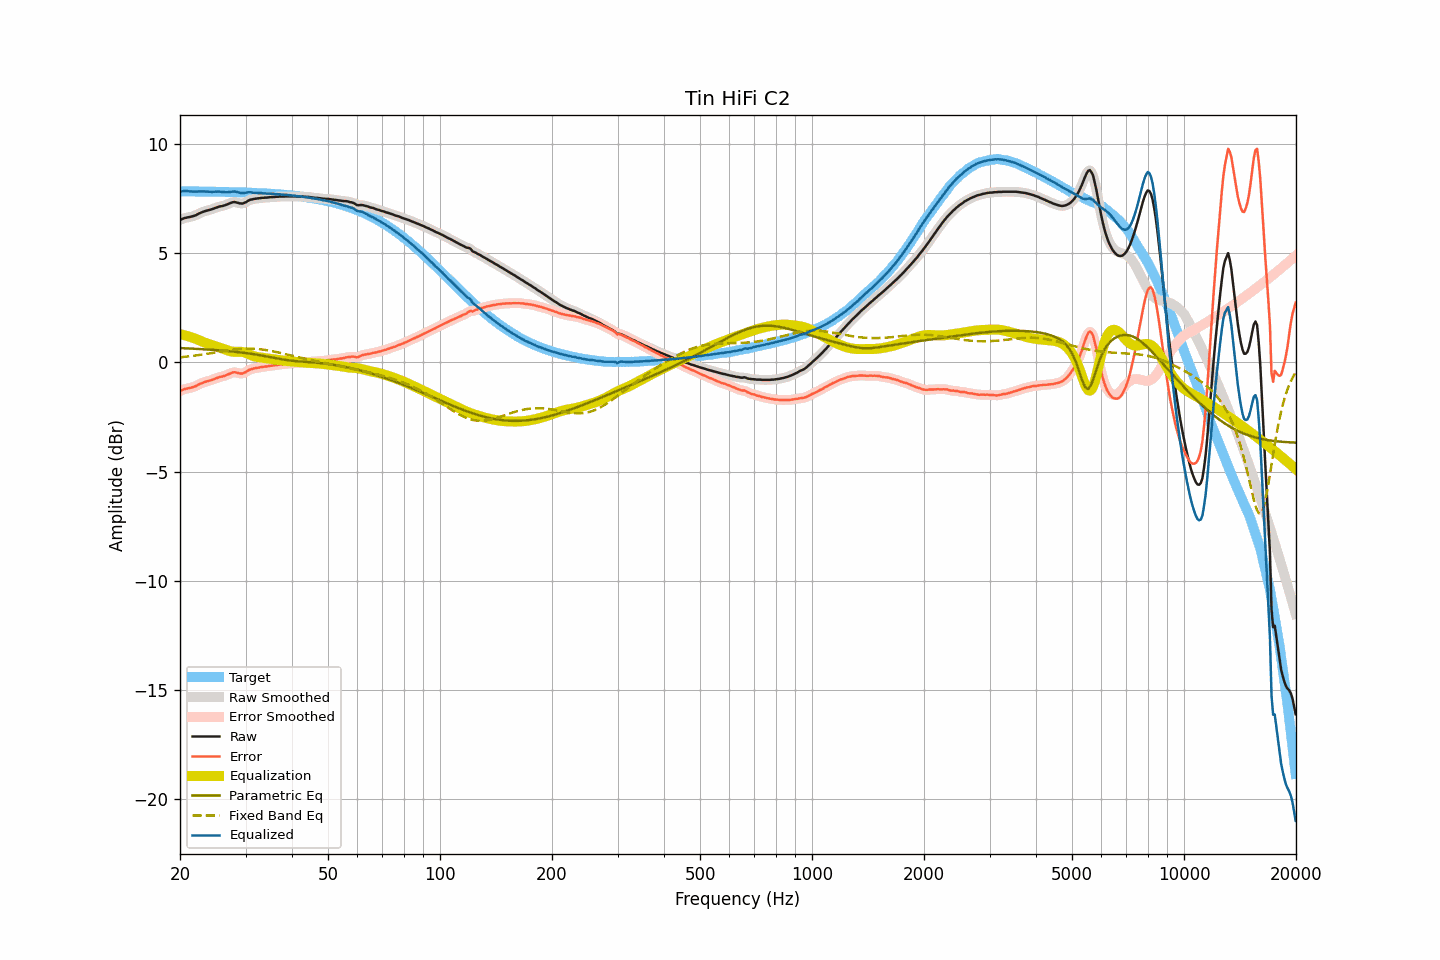

Data behind this chart, as committed beside it:
frequency, raw, smoothed, error, error_smoothed, equalization, parametric_eq, fixed_band_eq, equalized_raw, equalized_smoothed, target
20.00, 6.52, 6.52, -1.31, -1.31, 1.29, 0.65, 0.23, 7.81, 7.81, 7.83
20.20, 6.55, 6.55, -1.28, -1.28, 1.27, 0.65, 0.24, 7.82, 7.83, 7.83
20.40, 6.58, 6.58, -1.25, -1.25, 1.26, 0.65, 0.25, 7.84, 7.84, 7.83
20.61, 6.61, 6.60, -1.22, -1.22, 1.24, 0.64, 0.25, 7.85, 7.84, 7.83
20.81, 6.62, 6.62, -1.21, -1.20, 1.22, 0.64, 0.26, 7.84, 7.84, 7.83
21.02, 6.64, 6.64, -1.19, -1.19, 1.20, 0.64, 0.27, 7.84, 7.83, 7.82
21.23, 6.65, 6.65, -1.17, -1.17, 1.17, 0.63, 0.28, 7.82, 7.82, 7.82
21.44, 6.67, 6.67, -1.15, -1.15, 1.15, 0.63, 0.29, 7.82, 7.82, 7.82
21.66, 6.69, 6.69, -1.13, -1.14, 1.13, 0.63, 0.30, 7.81, 7.81, 7.82
21.87, 6.71, 6.71, -1.11, -1.11, 1.10, 0.62, 0.31, 7.81, 7.81, 7.82
22.09, 6.74, 6.74, -1.08, -1.08, 1.07, 0.62, 0.32, 7.81, 7.81, 7.82
22.31, 6.78, 6.78, -1.04, -1.04, 1.04, 0.62, 0.33, 7.82, 7.82, 7.82
22.54, 6.82, 6.82, -1.00, -1.00, 1.01, 0.61, 0.34, 7.83, 7.82, 7.82
22.76, 6.85, 6.85, -0.97, -0.97, 0.98, 0.61, 0.35, 7.82, 7.83, 7.82
22.99, 6.88, 6.88, -0.94, -0.94, 0.94, 0.60, 0.36, 7.82, 7.83, 7.82
23.22, 6.91, 6.91, -0.91, -0.91, 0.92, 0.60, 0.37, 7.82, 7.82, 7.82
23.45, 6.93, 6.93, -0.89, -0.89, 0.89, 0.59, 0.38, 7.82, 7.82, 7.82
23.69, 6.95, 6.95, -0.87, -0.86, 0.86, 0.59, 0.39, 7.81, 7.81, 7.81
23.92, 6.97, 6.97, -0.84, -0.84, 0.84, 0.58, 0.40, 7.81, 7.81, 7.81
24.16, 6.99, 6.99, -0.82, -0.82, 0.82, 0.58, 0.41, 7.81, 7.80, 7.81
24.40, 7.01, 7.01, -0.80, -0.80, 0.79, 0.57, 0.43, 7.80, 7.80, 7.81
24.65, 7.04, 7.04, -0.77, -0.77, 0.77, 0.57, 0.44, 7.81, 7.81, 7.81
24.89, 7.07, 7.07, -0.74, -0.74, 0.74, 0.56, 0.45, 7.81, 7.81, 7.81
25.14, 7.09, 7.09, -0.72, -0.71, 0.72, 0.56, 0.46, 7.81, 7.81, 7.81
25.39, 7.12, 7.12, -0.69, -0.69, 0.70, 0.55, 0.48, 7.82, 7.81, 7.81
25.65, 7.14, 7.14, -0.66, -0.67, 0.67, 0.55, 0.49, 7.81, 7.81, 7.80
25.91, 7.15, 7.15, -0.65, -0.65, 0.65, 0.54, 0.50, 7.80, 7.80, 7.80
26.16, 7.17, 7.17, -0.63, -0.63, 0.62, 0.53, 0.51, 7.79, 7.79, 7.80
26.43, 7.19, 7.19, -0.61, -0.61, 0.59, 0.53, 0.52, 7.78, 7.79, 7.80
26.69, 7.22, 7.22, -0.58, -0.58, 0.57, 0.52, 0.54, 7.79, 7.78, 7.80
26.96, 7.25, 7.25, -0.55, -0.55, 0.54, 0.51, 0.55, 7.79, 7.79, 7.80
27.23, 7.28, 7.28, -0.51, -0.51, 0.52, 0.51, 0.56, 7.79, 7.80, 7.79
27.50, 7.31, 7.31, -0.48, -0.48, 0.50, 0.50, 0.57, 7.81, 7.81, 7.79
27.77, 7.33, 7.33, -0.46, -0.46, 0.49, 0.49, 0.58, 7.82, 7.81, 7.79
28.05, 7.34, 7.33, -0.45, -0.46, 0.48, 0.49, 0.59, 7.82, 7.81, 7.79
28.33, 7.32, 7.32, -0.47, -0.47, 0.48, 0.48, 0.59, 7.80, 7.80, 7.79
28.62, 7.30, 7.30, -0.48, -0.48, 0.48, 0.47, 0.60, 7.78, 7.79, 7.78
28.90, 7.28, 7.28, -0.50, -0.50, 0.49, 0.46, 0.61, 7.77, 7.76, 7.78
29.19, 7.27, 7.27, -0.51, -0.51, 0.48, 0.45, 0.62, 7.75, 7.75, 7.78
29.48, 7.27, 7.27, -0.51, -0.50, 0.47, 0.44, 0.62, 7.74, 7.75, 7.78
29.78, 7.30, 7.30, -0.48, -0.48, 0.46, 0.43, 0.62, 7.76, 7.75, 7.77
30.08, 7.33, 7.33, -0.44, -0.44, 0.43, 0.42, 0.63, 7.76, 7.76, 7.77
30.38, 7.38, 7.38, -0.39, -0.39, 0.40, 0.41, 0.63, 7.78, 7.78, 7.77
30.68, 7.42, 7.41, -0.35, -0.35, 0.37, 0.40, 0.63, 7.79, 7.78, 7.77
30.99, 7.45, 7.45, -0.31, -0.32, 0.34, 0.39, 0.63, 7.78, 7.78, 7.76
31.30, 7.46, 7.46, -0.30, -0.30, 0.31, 0.38, 0.63, 7.77, 7.77, 7.76
31.61, 7.48, 7.48, -0.28, -0.28, 0.28, 0.37, 0.62, 7.76, 7.76, 7.76
31.93, 7.49, 7.49, -0.26, -0.26, 0.26, 0.36, 0.62, 7.75, 7.75, 7.75
32.24, 7.50, 7.50, -0.25, -0.25, 0.25, 0.35, 0.61, 7.75, 7.75, 7.75
32.57, 7.51, 7.51, -0.24, -0.24, 0.23, 0.34, 0.61, 7.74, 7.74, 7.75
32.89, 7.52, 7.52, -0.22, -0.22, 0.22, 0.32, 0.60, 7.74, 7.74, 7.74
33.22, 7.53, 7.53, -0.21, -0.21, 0.21, 0.31, 0.59, 7.74, 7.74, 7.74
33.55, 7.53, 7.53, -0.21, -0.20, 0.20, 0.30, 0.58, 7.73, 7.74, 7.74
33.89, 7.54, 7.54, -0.19, -0.19, 0.19, 0.28, 0.57, 7.73, 7.73, 7.73
34.23, 7.54, 7.54, -0.19, -0.18, 0.18, 0.27, 0.56, 7.72, 7.73, 7.73
34.57, 7.55, 7.55, -0.17, -0.17, 0.17, 0.26, 0.55, 7.72, 7.72, 7.72
34.92, 7.56, 7.56, -0.16, -0.16, 0.16, 0.24, 0.53, 7.72, 7.72, 7.72
35.27, 7.56, 7.56, -0.15, -0.15, 0.15, 0.23, 0.52, 7.71, 7.71, 7.71
35.62, 7.57, 7.57, -0.14, -0.14, 0.14, 0.21, 0.50, 7.71, 7.71, 7.71
35.97, 7.57, 7.57, -0.13, -0.13, 0.13, 0.20, 0.49, 7.70, 7.70, 7.70
... 635 more rows
